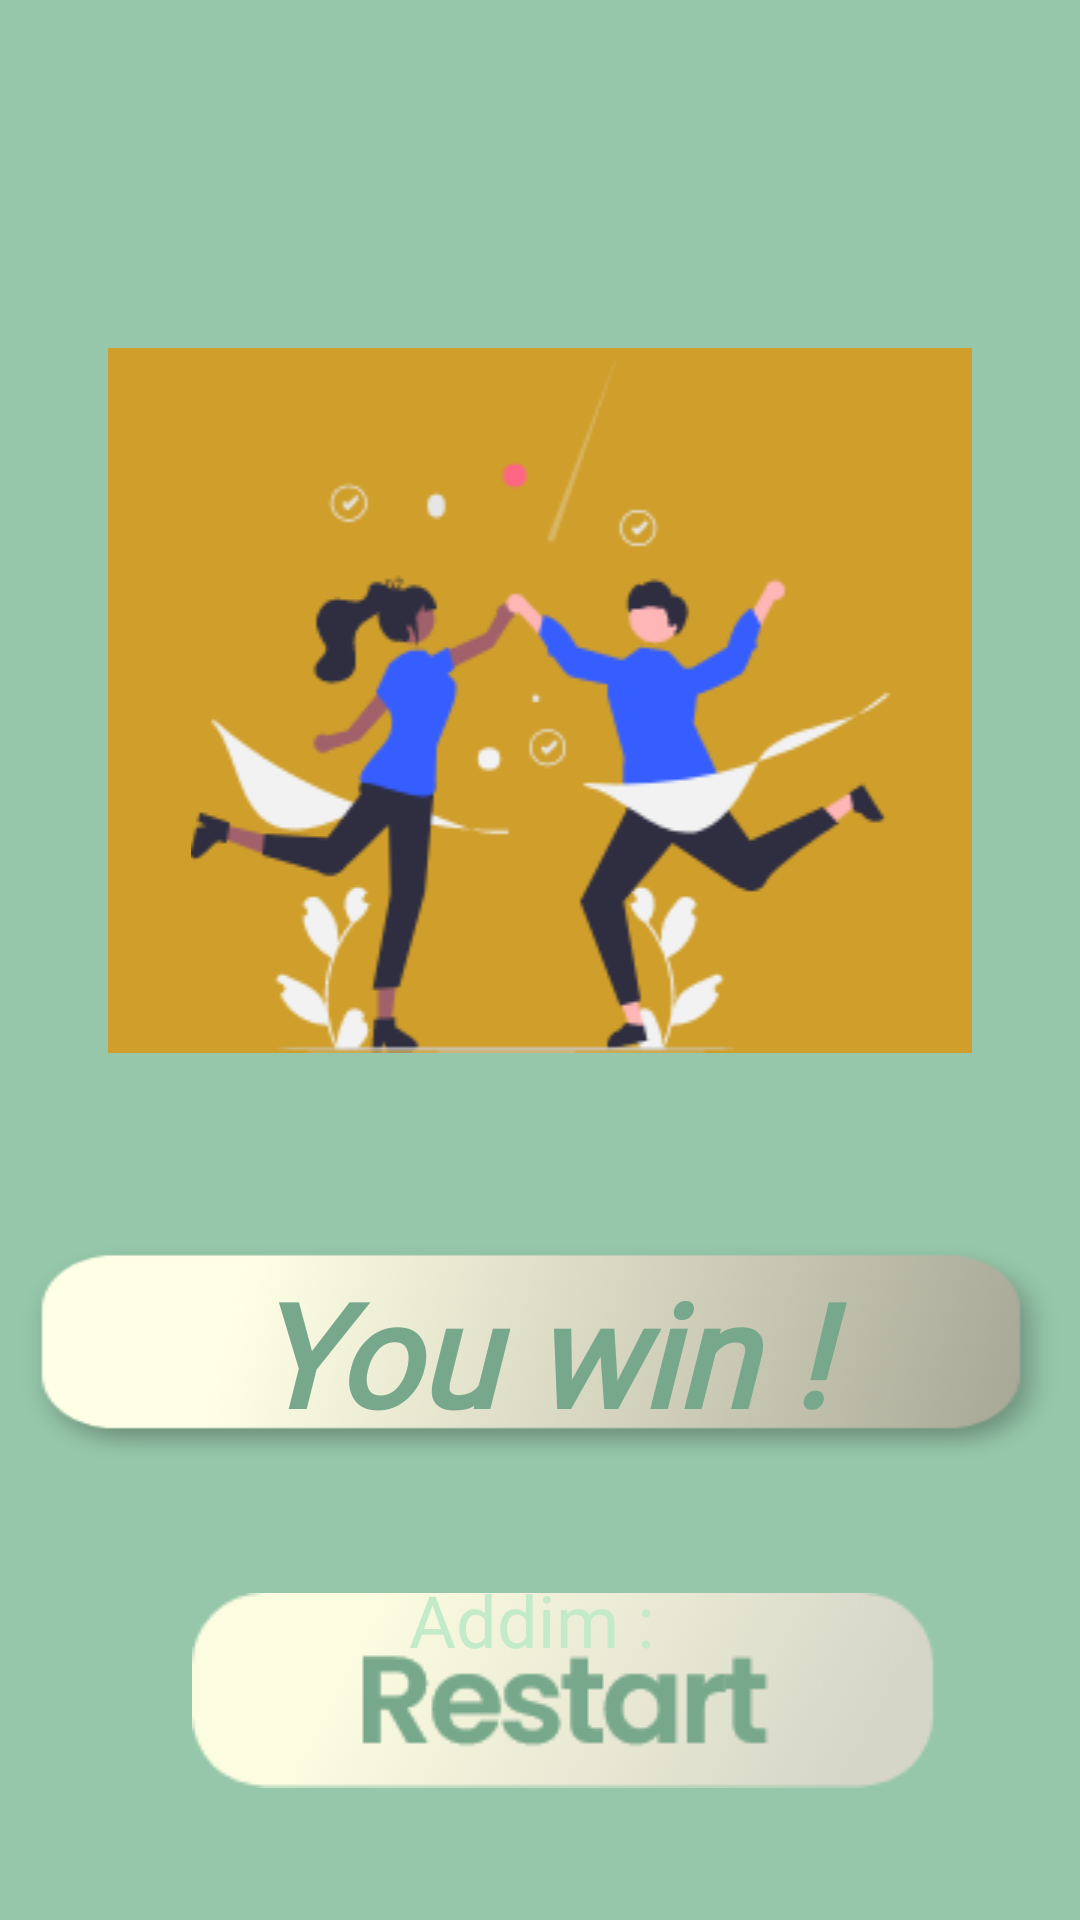

Reconstruct the res/layout file that produces this screen, plus the resources it refers to.
<!-- AndroidManifest.xml: application theme Theme.GuessTheNumber -->
<!-- res/layout/fragment_result.xml -->
<?xml version="1.0" encoding="utf-8"?>
<androidx.constraintlayout.widget.ConstraintLayout xmlns:android="http://schemas.android.com/apk/res/android"
    xmlns:app="http://schemas.android.com/apk/res-auto"
    xmlns:tools="http://schemas.android.com/tools"
    android:layout_width="match_parent"
    android:layout_height="match_parent"
    android:background="#96C7AA"
    tools:context=".ResultFragment">

    <ImageView
        android:id="@+id/restartButton"
        android:layout_width="wrap_content"
        android:layout_height="wrap_content"
        android:layout_marginStart="49dp"
        android:layout_marginBottom="44dp"
        android:src="@drawable/restartbutton"
        app:layout_constraintBottom_toBottomOf="parent"
        app:layout_constraintEnd_toEndOf="parent"
        app:layout_constraintHorizontal_bias="0.239"
        app:layout_constraintStart_toStartOf="parent" />

    <ImageView
        android:id="@+id/resultimage"
        android:layout_width="288dp"
        android:layout_height="235dp"
        android:layout_marginTop="116dp"
        android:background="#CF9E2B"
        android:backgroundTint="#CF9E2B"
        android:src="@drawable/winlogo"
        app:layout_constraintEnd_toEndOf="parent"
        app:layout_constraintStart_toStartOf="parent"
        app:layout_constraintTop_toTopOf="parent" />

    <TextView
        android:id="@+id/resultText"
        android:layout_width="356dp"
        android:layout_height="80dp"
        android:layout_marginTop="60dp"
        android:background="@drawable/edittext"
        android:fontFamily="@font/allerta_stencil"
        android:gravity="center"
        android:text="You win !"
        android:textColor="#77A88B"
        android:textSize="48sp"
        android:textStyle="bold|italic"
        app:layout_constraintEnd_toEndOf="parent"
        app:layout_constraintHorizontal_bias="0.486"
        app:layout_constraintStart_toStartOf="parent"
        app:layout_constraintTop_toBottomOf="@+id/resultimage" />

    <TextView
        android:id="@+id/textViewHak"
        android:layout_width="305dp"
        android:layout_height="92dp"
        android:layout_marginTop="3dp"
        android:fontFamily="@font/aldrich"
        android:gravity="center"
        android:text="Addim : "
        android:textColor="#C3EAC9"
        android:textSize="24sp"
        app:layout_constraintEnd_toEndOf="parent"
        app:layout_constraintStart_toStartOf="parent"
        app:layout_constraintTop_toBottomOf="@+id/resultText" />
</androidx.constraintlayout.widget.ConstraintLayout>
<!-- resources referenced by this layout -->
<resources>
  <!-- drawable edittext: png bitmap (drawable, 9932 bytes) -->
  <!-- drawable restartbutton: png bitmap (drawable, 8693 bytes) -->
  <!-- drawable winlogo: png bitmap (drawable, 18025 bytes) -->
  <style name="Theme.GuessTheNumber" parent="Theme.MaterialComponents.DayNight.DarkActionBar">
          
          <item name="colorPrimary">#96C7AA</item>
          <item name="colorPrimaryVariant">#96C7AA</item>
          <item name="colorOnPrimary">#96C7AA</item>
          
          <item name="colorSecondary">@color/teal_200</item>
          <item name="colorSecondaryVariant">@color/teal_700</item>
          <item name="colorOnSecondary">#547349</item>
          
          <item name="android:statusBarColor" tools:targetApi="l">?attr/colorPrimaryVariant</item>
          
          <item name="android:navigationBarColor">#96C7AA</item>
          <item name="windowActionBar">false</item>
          <item name="windowNoTitle">true</item>
      </style>
  <color name="teal_200">#FF03DAC5</color>
  <color name="teal_700">#FF018786</color>
</resources>
